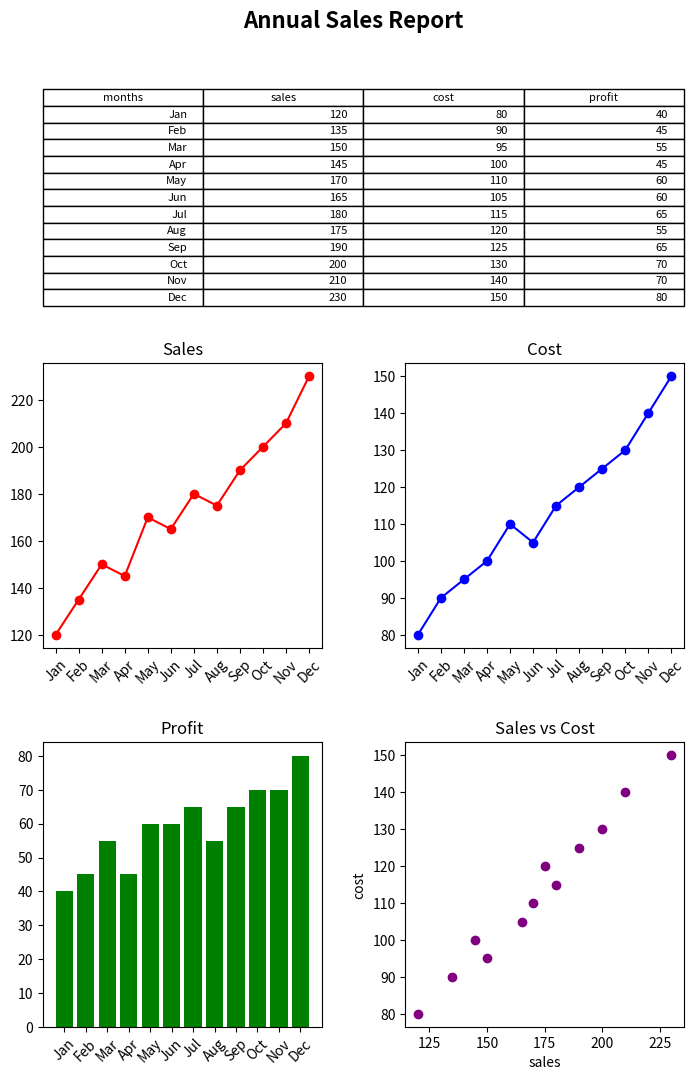
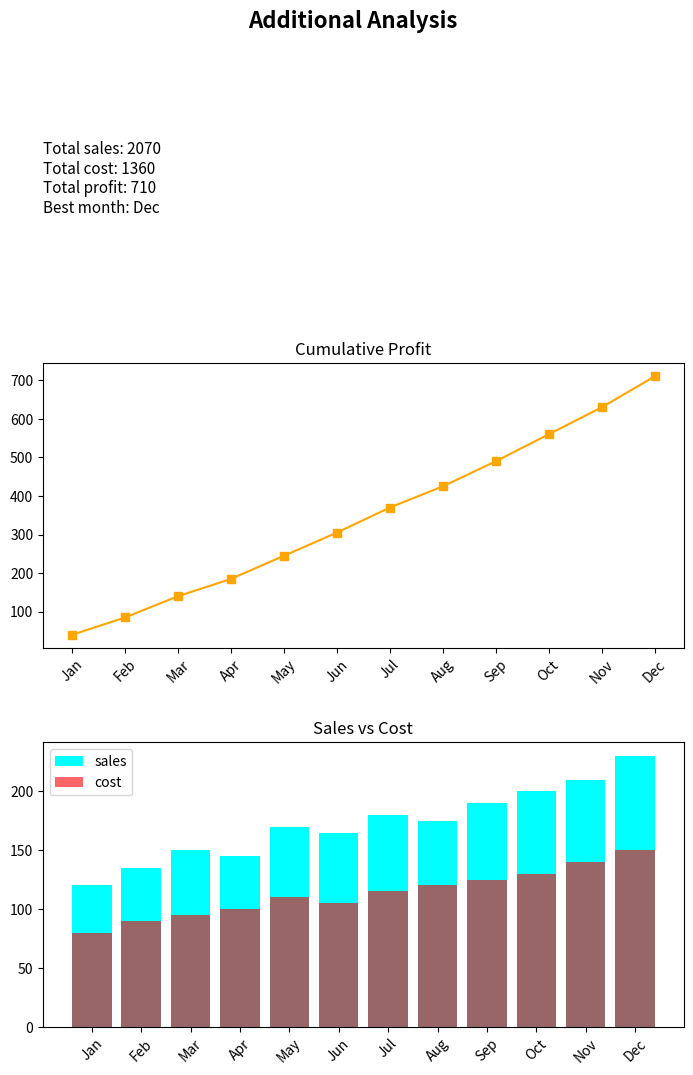

The matplotlib source for these figures, in order:
import pandas as pd
import matplotlib.pyplot as plt
from matplotlib.backends.backend_pdf import PdfPages

df = pd.DataFrame({
    'months': ['Jan', 'Feb', 'Mar', 'Apr', 'May', 'Jun', 'Jul', 'Aug', 'Sep', 'Oct', 'Nov', 'Dec'],
    'sales': [120, 135, 150, 145, 170, 165, 180, 175, 190, 200, 210, 230],
    'cost': [80, 90, 95, 100, 110, 105, 115, 120, 125, 130, 140, 150]
})

df['profit'] = df['sales'] - df['cost']

with PdfPages('report.pdf') as pdf:
    fig = plt.figure(figsize=(8.27, 11.69))  # A4
    fig.suptitle('Annual Sales Report', fontsize=16, weight='bold')

    gs = fig.add_gridspec(3, 2, height_ratios=[1, 2, 2], hspace=0.4, wspace=0.3)

    ax_table = fig.add_subplot(gs[0, :])
    ax_table.axis('off')

    table = ax_table.table(cellText=df.values, colLabels=df.columns, loc='center')
    table.set_fontsize(8)

    ax1 = fig.add_subplot(gs[1, 0])
    ax1.plot(df.months, df.sales, marker='o', color='red')
    ax1.tick_params(axis='x', rotation=45)
    ax1.set_title('Sales')

    ax2 = fig.add_subplot(gs[1, 1])
    ax2.plot(df.months, df.cost, marker='o', color='blue')
    ax2.tick_params(axis='x', rotation=45)
    ax2.set_title('Cost')

    ax3 = fig.add_subplot(gs[2, 0])
    ax3.bar(df.months, df.profit, color='green')
    ax3.tick_params(axis='x', rotation=45)
    ax3.set_title('Profit')

    ax4 = fig.add_subplot(gs[2, 1])
    ax4.scatter(df.sales, df.cost, color='purple')
    ax4.set_title('Sales vs Cost')
    ax4.set_xlabel('sales')
    ax4.set_ylabel('cost')

    pdf.savefig(fig)
    plt.close(fig)

    fig = plt.figure(figsize=(8.27, 11.69))  # A4
    fig.suptitle('Additional Analysis', fontsize=16, weight='bold')

    gs = fig.add_gridspec(3, 1, height_ratios=[1, 2, 2], hspace=0.4)

    ax_text = fig.add_subplot(gs[0])
    ax_text.axis('off')
    ax_text.text(0.0, 0.9,
        f"Total sales: {df.sales.sum()}\n"
        f"Total cost: {df.cost.sum()}\n"
        f"Total profit: {df.profit.sum()}\n"
        f"Best month: {df.loc[df.profit.idxmax(), 'months']}",
        fontsize=11, va='top')

    ax1 = fig.add_subplot(gs[1])
    ax1.plot(df.months, df.profit.cumsum(), marker='s', color='orange')
    ax1.tick_params(axis='x', rotation=45)
    ax1.set_title('Cumulative Profit')

    ax2 = fig.add_subplot(gs[2])
    ax2.bar(df.months, df.sales, color='cyan', label='sales')
    ax2.bar(df.months, df.cost, color='red', alpha=0.6, label='cost')
    ax2.tick_params(axis='x', rotation=45)
    ax2.set_title('Sales vs Cost')
    ax2.legend()

    pdf.savefig(fig)
    plt.close(fig)
